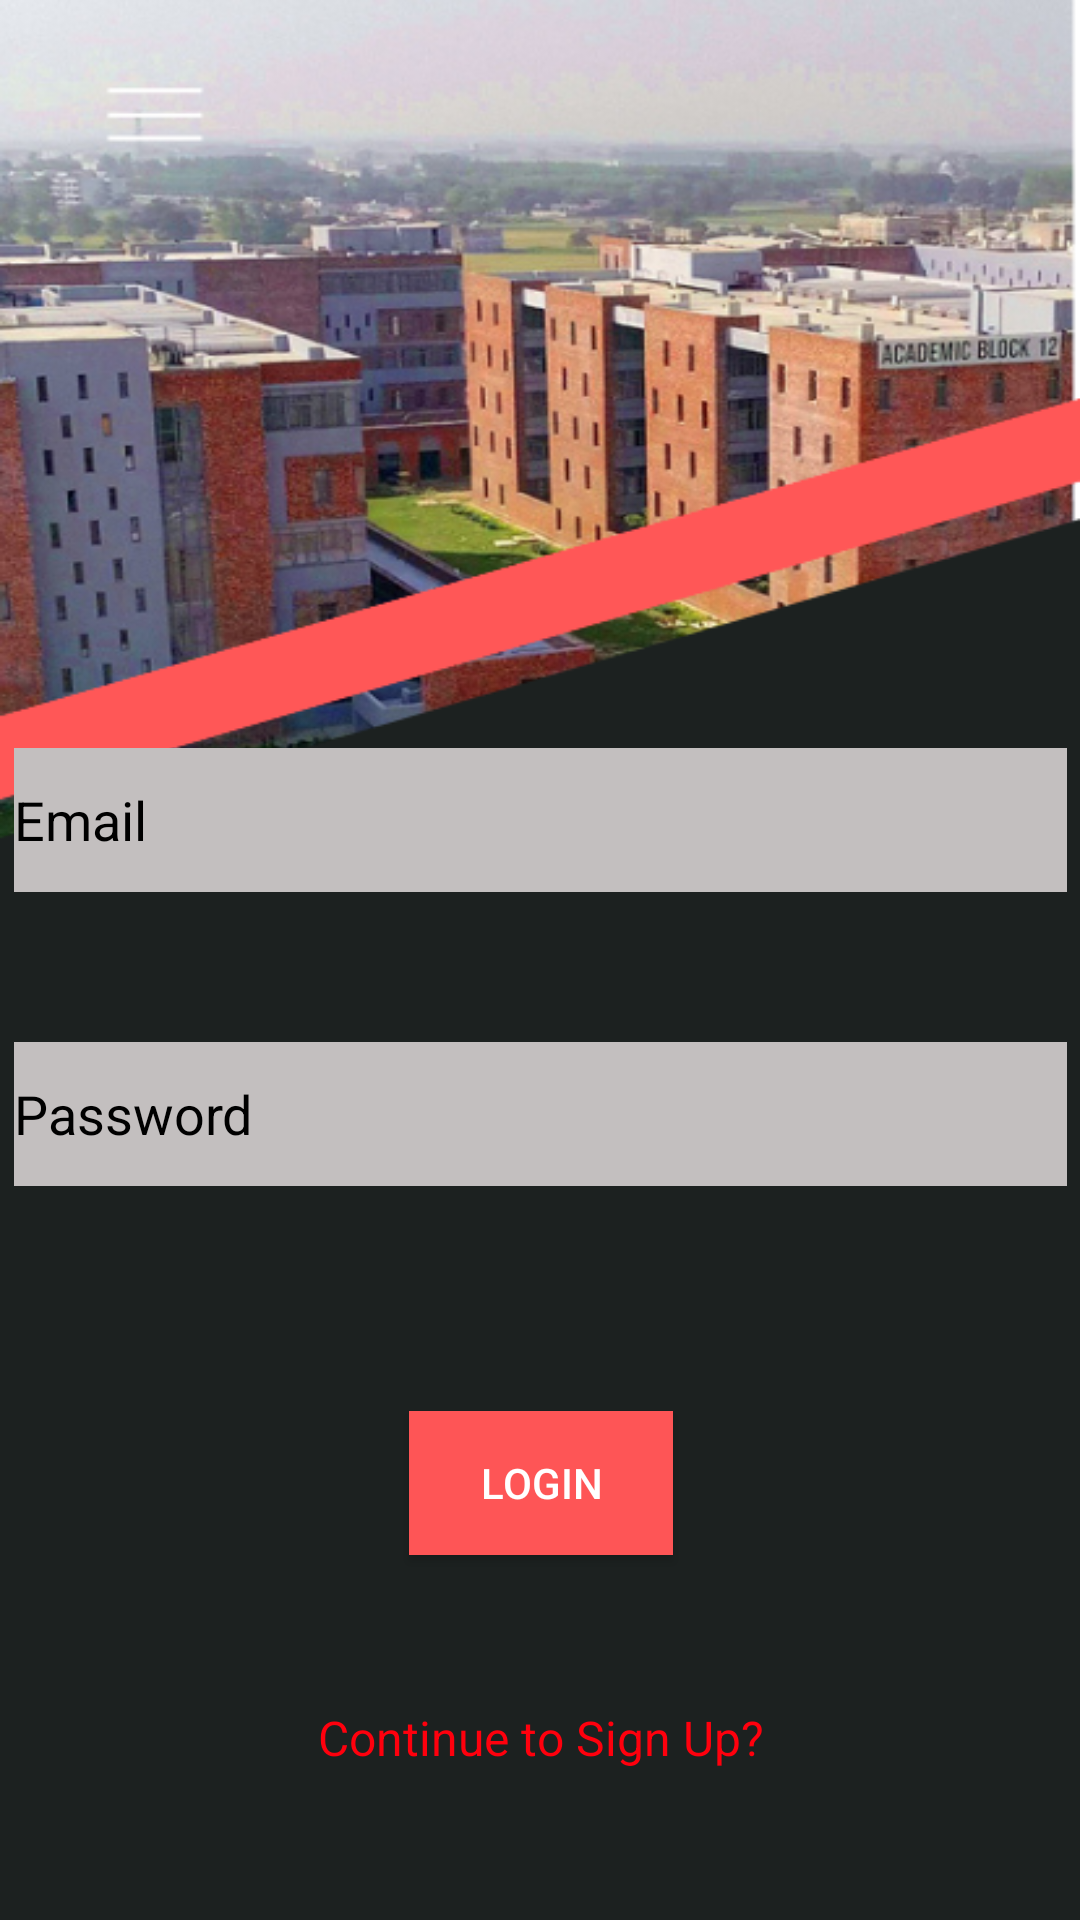

Reconstruct the res/layout file that produces this screen, plus the resources it refers to.
<!-- AndroidManifest.xml: application theme Theme.AppCompat -->
<!-- res/layout/login_activity.xml -->
<?xml version="1.0" encoding="utf-8"?>
<androidx.constraintlayout.widget.ConstraintLayout xmlns:android="http://schemas.android.com/apk/res/android"
    xmlns:app="http://schemas.android.com/apk/res-auto"
    xmlns:tools="http://schemas.android.com/tools"
    android:layout_width="match_parent"
    android:layout_height="match_parent"
    android:background="@drawable/login"
    tools:context=".LoginActivity">

    <androidx.constraintlayout.widget.ConstraintLayout
        android:layout_width="411dp"
        android:layout_height="0dp"
        android:orientation="vertical"
        app:layout_constraintBottom_toBottomOf="parent"
        app:layout_constraintEnd_toEndOf="parent"
        app:layout_constraintStart_toStartOf="parent"
        app:layout_constraintTop_toTopOf="parent">


        <EditText
            android:id="@+id/etEmailAddress"
            android:layout_width="match_parent"
            android:layout_height="wrap_content"
            android:layout_marginStart="30dp"
            android:layout_marginEnd="30dp"
            android:layout_marginBottom="50dp"
            android:autofillHints="emailAddress"
            android:background="@color/grey"
            android:ems="10"
            android:hint="@string/email"
            android:inputType="textEmailAddress"
            android:minHeight="48dp"
            android:textColor="@color/black"
            android:textColorHint="@color/black"
            app:layout_constraintBottom_toTopOf="@+id/etPassword"
            app:layout_constraintEnd_toEndOf="parent"
            app:layout_constraintStart_toStartOf="parent" />
        <EditText
            android:id="@+id/etPassword"
            android:layout_width="match_parent"
            android:layout_height="wrap_content"
            android:layout_marginStart="30dp"
            android:layout_marginEnd="30dp"
            android:layout_marginBottom="75dp"
            android:autofillHints="password"
            android:ems="10"
            android:textColor="@color/black"
            android:background="@color/grey"
            android:hint="@string/password"
            android:inputType="textPassword"
            android:minHeight="48dp"
            android:textColorHint="@color/black"
            app:layout_constraintBottom_toTopOf="@+id/btnLogin"
            app:layout_constraintEnd_toEndOf="parent"
            app:layout_constraintStart_toStartOf="parent" />


        <Button
            android:id="@+id/btnLogin"
            android:layout_width="wrap_content"
            android:layout_height="wrap_content"
            android:layout_marginBottom="50dp"
            android:background="@color/maroon"
            android:text="@string/login"
            android:textColor="@color/white"
            app:layout_constraintBottom_toTopOf="@+id/tvRedirectSignUp"
            app:layout_constraintEnd_toEndOf="parent"
            app:layout_constraintStart_toStartOf="parent" />

        <TextView
            android:id="@+id/tvRedirectSignUp"
            android:layout_width="match_parent"
            android:layout_height="wrap_content"
            android:layout_marginBottom="50dp"
            android:gravity="center_horizontal"
            android:text="@string/continue_signup"
            android:textColor="@color/red"
            android:textSize="16sp"
            app:layout_constraintBottom_toBottomOf="parent"
            app:layout_constraintEnd_toEndOf="parent"
            app:layout_constraintStart_toStartOf="parent" />

    </androidx.constraintlayout.widget.ConstraintLayout>

</androidx.constraintlayout.widget.ConstraintLayout>
<!-- resources referenced by this layout -->
<resources>
  <color name="black">#FF000000</color>
  <color name="grey">#FFC3BFBF</color>
  <color name="maroon">#FEFF5657</color>
  <color name="red">#Ff000d</color>
  <color name="white">#FFFFFFFF</color>
  <!-- drawable login: png bitmap (drawable, 234523 bytes) -->
  <string name="continue_signup">Continue to Sign Up?</string>
  <string name="email">Email</string>
  <string name="login">Login</string>
  <string name="password">Password</string>
</resources>
